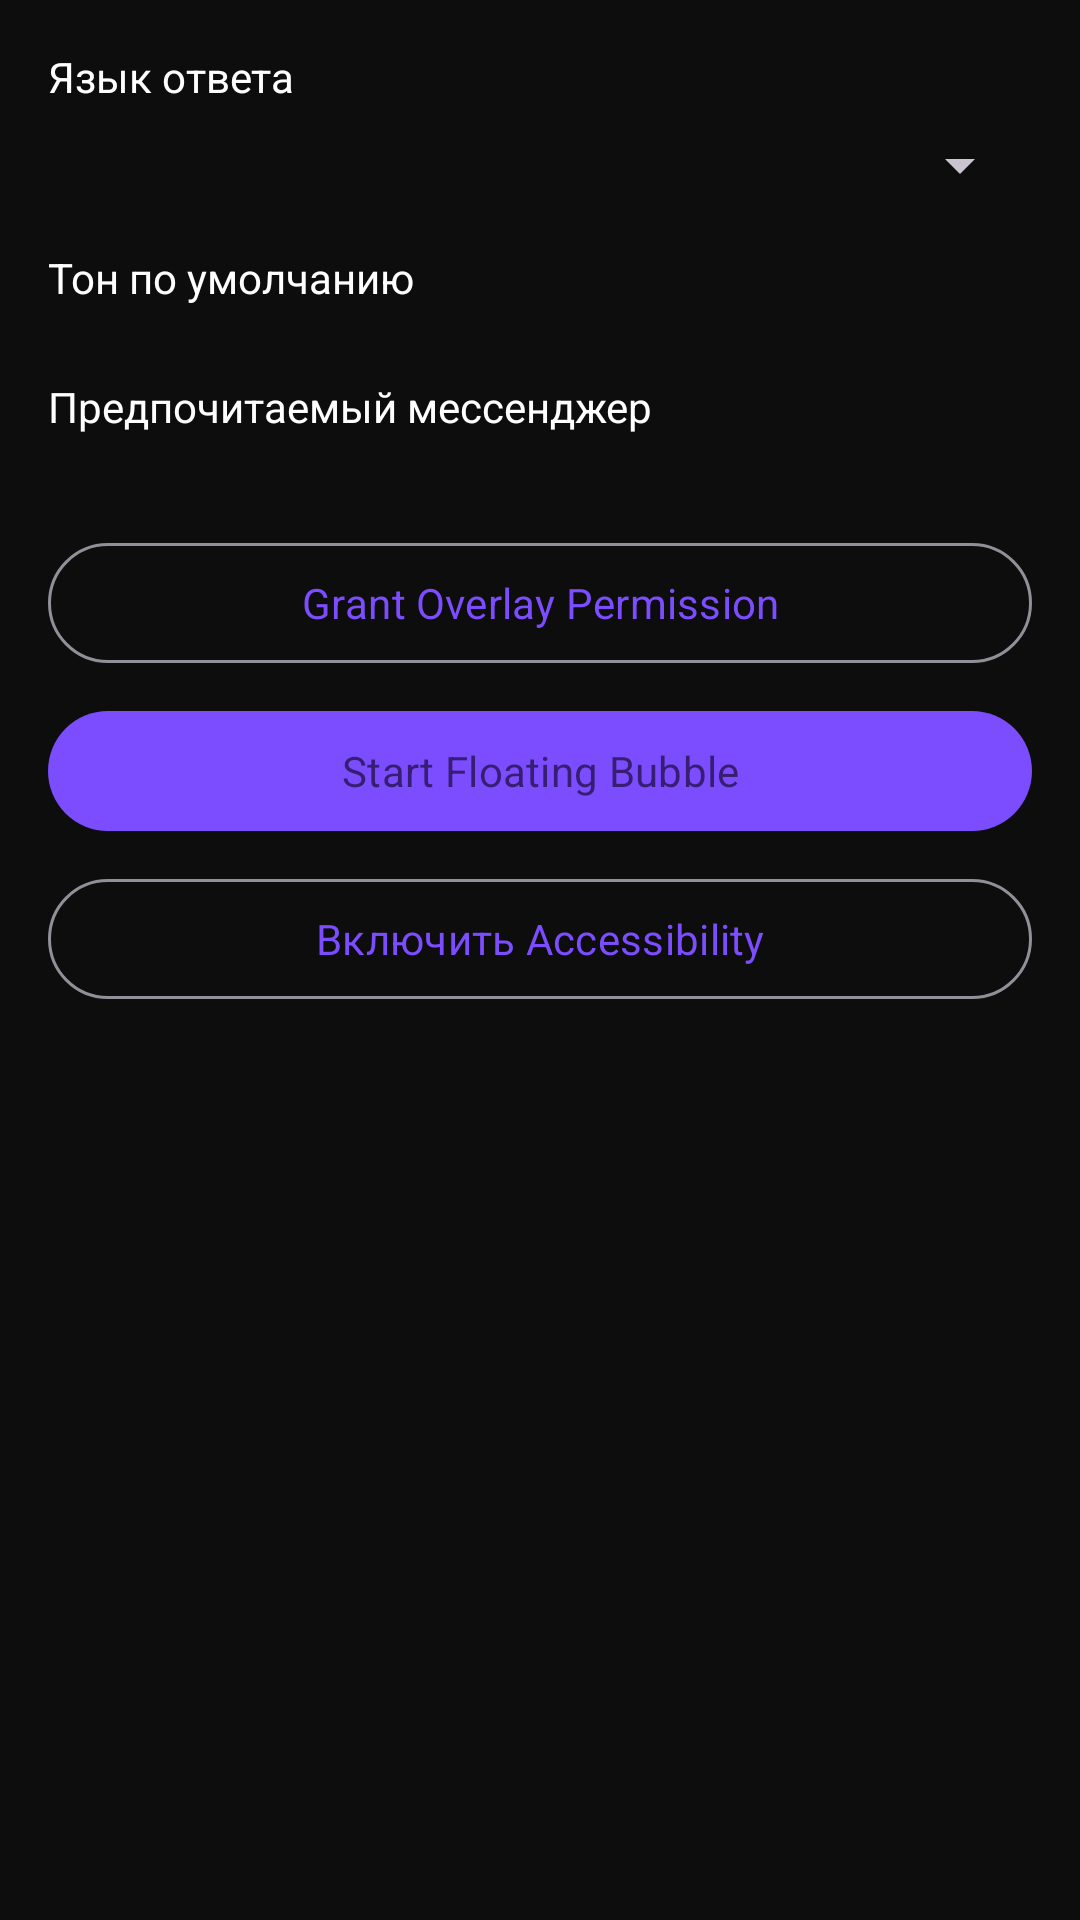

Produce the Android XML layout that renders to this screen, including the resource entries it uses.
<!-- AndroidManifest.xml: application theme Theme.ReplyAI -->
<!-- res/layout/fragment_settings.xml -->
<?xml version="1.0" encoding="utf-8"?>
<ScrollView xmlns:android="http://schemas.android.com/apk/res/android"
    xmlns:app="http://schemas.android.com/apk/res-auto"
    android:layout_width="match_parent"
    android:layout_height="match_parent"
    android:padding="16dp">

    <LinearLayout
        android:layout_width="match_parent"
        android:layout_height="wrap_content"
        android:orientation="vertical">

        <TextView
            android:layout_width="wrap_content"
            android:layout_height="wrap_content"
            android:text="Язык ответа"
            android:textColor="@color/text_primary" />

        <Spinner
            android:id="@+id/spinnerLanguage"
            android:layout_width="match_parent"
            android:layout_height="wrap_content"
            android:layout_marginTop="8dp" />

        <TextView
            android:layout_width="wrap_content"
            android:layout_height="wrap_content"
            android:layout_marginTop="16dp"
            android:text="Тон по умолчанию"
            android:textColor="@color/text_primary" />

        <com.google.android.material.chip.ChipGroup
            android:id="@+id/chipGroupTone"
            android:layout_width="match_parent"
            android:layout_height="wrap_content"
            android:layout_marginTop="8dp"
            app:singleSelection="true" />

        <TextView
            android:layout_width="wrap_content"
            android:layout_height="wrap_content"
            android:layout_marginTop="16dp"
            android:text="Предпочитаемый мессенджер"
            android:textColor="@color/text_primary" />

        <com.google.android.material.chip.ChipGroup
            android:id="@+id/chipGroupMessenger"
            android:layout_width="match_parent"
            android:layout_height="wrap_content"
            android:layout_marginTop="8dp"
            app:singleSelection="true" />

        <com.google.android.material.button.MaterialButton
            android:id="@+id/btnOverlayPermission"
            style="@style/Widget.Material3.Button.OutlinedButton"
            android:layout_width="match_parent"
            android:layout_height="wrap_content"
            android:layout_marginTop="24dp"
            android:text="@string/overlay_permission" />

        <com.google.android.material.button.MaterialButton
            android:id="@+id/btnStartOverlay"
            android:layout_width="match_parent"
            android:layout_height="wrap_content"
            android:layout_marginTop="8dp"
            android:text="@string/start_overlay"
            app:backgroundTint="@color/primary" />

        <com.google.android.material.button.MaterialButton
            android:id="@+id/btnAccessibility"
            style="@style/Widget.Material3.Button.OutlinedButton"
            android:layout_width="match_parent"
            android:layout_height="wrap_content"
            android:layout_marginTop="8dp"
            android:text="Включить Accessibility" />
    </LinearLayout>
</ScrollView>
<!-- resources referenced by this layout -->
<resources>
  <color name="primary">#7C4DFF</color>
  <color name="text_primary">#FFFFFF</color>
  <string name="overlay_permission">Grant Overlay Permission</string>
  <string name="start_overlay">Start Floating Bubble</string>
  <style name="Theme.ReplyAI" parent="Theme.Material3.Dark.NoActionBar">
          <item name="colorPrimary">@color/primary</item>
          <item name="colorSecondary">@color/accent</item>
          <item name="android:colorBackground">@color/background_dark</item>
          <item name="colorSurface">@color/surface_dark</item>
          <item name="android:statusBarColor">@color/background_dark</item>
          <item name="android:navigationBarColor">@color/background_dark</item>
          <item name="android:windowBackground">@color/background_dark</item>
          <item name="fontFamily">sans-serif</item>
      </style>
  <color name="accent">#00BCD4</color>
  <color name="background_dark">#0D0D0D</color>
  <color name="surface_dark">#141414</color>
</resources>
